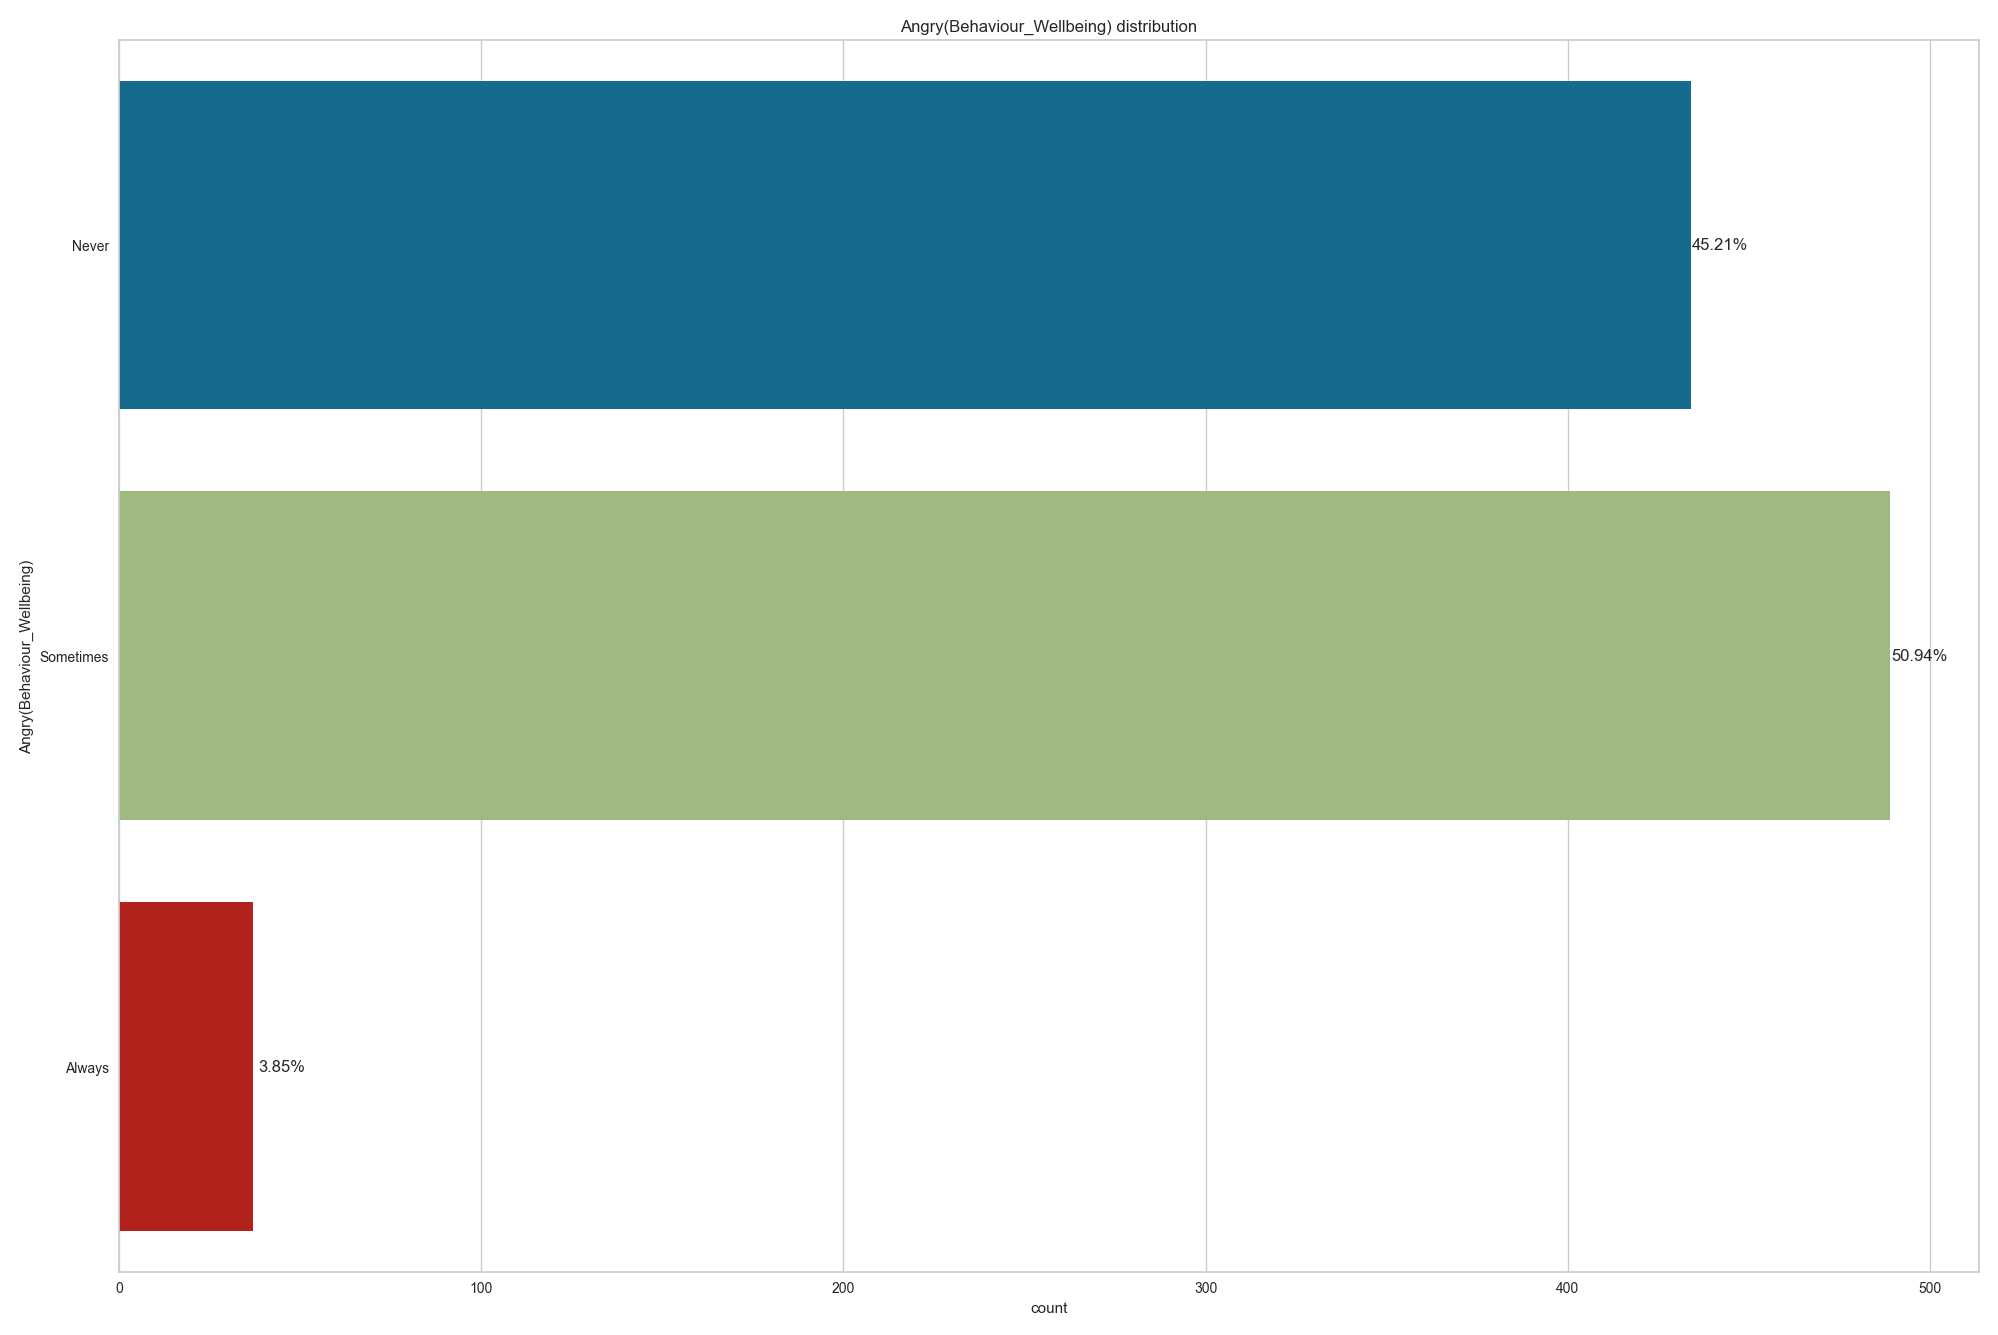

The data file committed next to this chart (first rows):
, Angry(Behaviour_Wellbeing)
Sometimes, 489
Never, 434
Always, 37
